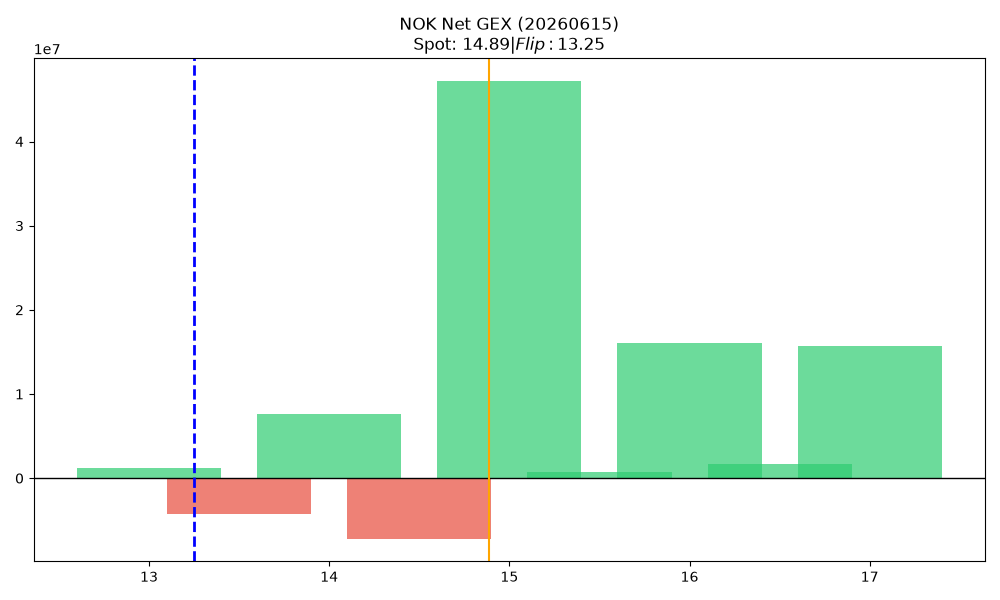

Data behind this chart, as committed beside it:
strike, call_gex, put_gex, call_dex, put_dex, net_greek_delta, net_gex
13.0, 4695460, 3430355, 37206966, -6069675, 0.3959, 1265105
13.5, 1039116, 5250411, 5585278, -6234202, -0.01638, -4211295
14.0, 29777835, 22141005, 116587345, -36879656, 0.2744, 7636830
14.5, 2040884, 9211582, 5984858, -15227277, -0.1937, -7170698
15.0, 55229964, 8065188, 144731569, -22347834, 0.3634, 47164777
15.5, 5323757, 4625487, 9306685, -12747848, -0.07717, 698270
16.0, 20811156, 4703094, 39821295, -21041479, 0.1181, 16108062
16.5, 3287404, 1652992, 5040600, -8803424, -0.1126, 1634412
17.0, 18299104, 2564081, 35875804, -19075212, 0.08735, 15735023
